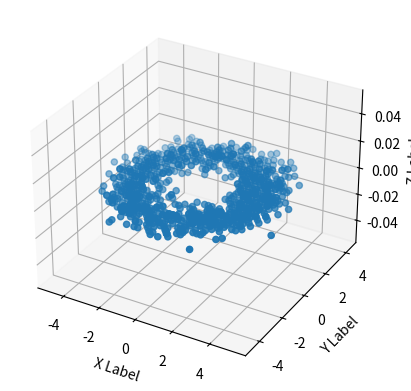

The matplotlib source for this figure:
from mpl_toolkits.mplot3d import Axes3D
import matplotlib.pyplot as plt
import numpy as np
# from labellines import labelLines
import scipy.constants as const
import scipy.special as sps
from scipy import stats


def chirp_sampling():
    order = [1, 2, 3, 5, 7, 10]
    style = ['-', '--', ':', '-.',
             (0, (3, 5, 1, 5, 1, 5)),
             (0, (3, 1, 1, 1, 1, 1))]
    t_max = 1e-3
    n = 1e4
    plt.figure(figsize=(8, 6))
    for o, _ in zip(order, style):
        t = np.linspace(0, t_max**(1 / o), int(n))**o
        plt.plot(t, 'k', label=f'n = {o}')  # , linestyle=s)
    plt.ylabel('Sampled variable')
    plt.xlabel('Number of sample points')
    labelLines(plt.gca().get_lines(), fontsize=9, zorder=2.5)
    # plt.savefig(f'../../report/master-thesis/figures/simpson_int_sampling.pdf',
    #             bbox_inches='tight', format='pdf', dpi=600)
    plt.tight_layout()
    plt.show()


def maxwell(x, T, m):
    f = (2 * np.pi * T * const.k / m)**(- 3 / 2) * \
        np.exp(- x**2 / (2 * T * const.k / m))
    return f


def kappa(x, T, m, k):
    theta2 = 2 * (k - 3 / 2) / k * T * const.k / m
    A = (np.pi * k * theta2)**(- 3 / 2) * \
        sps.gamma(k + 1) / sps.gamma(k - .5)
    f = A * (1 + x**2 / (k * theta2))**(- k - 1)
    return f


def d_maxwell(x, T, m):
    f = (2 * np.pi * T * const.k / m)**(- 3 / 2) * (- x * m /
                                                    (T * const.k)) * np.exp(- x**2 / (2 * T * const.k / m))
    return f


def d_kappa(x, T, m, k):
    theta2 = 2 * (k - 3 / 2) / k * T * const.k / m
    A = (np.pi * k * theta2)**(- 3 / 2) * \
        sps.gamma(k + 1) / sps.gamma(k - .5)
    f = A * (- k - 1) * (2 * x / (k * theta2)) * \
        (1 + x**2 / (k * theta2))**(- k - 2)
    return f


def d_vdf_plots():
    # n = 5
    w = np.linspace(- 8e5, 8e5, 1e4)
    v = w * np.sqrt(const.electron_mass / (1000 * const.k))
    f = d_maxwell(w, 1000, const.electron_mass)
    norm = np.max(f)
    f /= norm
    # f = f**(1 / n)
    f = abs(f)
    style = [
        '-', '--', ':', '-.',
        (0, (3, 5, 1, 5, 1, 5)),
        (0, (3, 1, 1, 1, 1, 1))
    ]
    plot = plt.semilogy
    plt.figure()
    plot(v, f, 'k', label='Maxwellian', linestyle='-', linewidth=1.3)
    K = [2, 2.5, 3, 4, 10]
    for k, s in zip(K, style):
        f = d_kappa(w, 1000, const.electron_mass, k)
        f /= norm
        f = abs(f)
        # f = f**(1 / n)
        plot(v, f, 'k', label=r'$\kappa = $' +
             f'{k}', linestyle=s, linewidth=.8)
    plt.legend()
    plt.ylim([1e-5, 3e1])
    plt.xlabel(r'$v/v_{\mathrm{th}}$')
    plt.ylabel(r'$f_0/\max(f_{0,M})$')
    # plt.savefig(f'../../report/master-thesis/figures/d_vdf.pdf',
    #             bbox_inches='tight', format='pdf', dpi=600)
    plt.show()


def vdf_plots():
    T = 1000
    w = np.linspace(- 8e5, 8e5, int(1e4))
    v = w * np.sqrt(const.electron_mass / (T * const.k))
    f = maxwell(w, T, const.electron_mass)
    norm = np.max(f)
    f /= norm
    style = [
        '-', '--', ':', '-.',
        (0, (3, 5, 1, 5, 1, 5)),
        (0, (3, 1, 1, 1, 1, 1))
    ]
    plot = plt.semilogy
    plt.figure()
    plot(v, f, 'k', label='Maxwellian', linestyle='-', linewidth=1.3)
    K = [2, 2.5, 3, 4, 10]
    for k, s in zip(K, style):
        f = kappa(w, T, const.electron_mass, k)
        f /= norm
        plot(v, f, 'k', label=r'$\kappa = $' +
             f'{k}', linestyle=s, linewidth=.8)
    plt.legend()
    plt.ylim([1e-5, 1e1])
    plt.xlabel(r'$v/v_{\mathrm{th}}$')
    plt.ylabel(r'$f_0/\max(f_{0,M})$')
    # plt.savefig(f'../../report/master-thesis/figures/vdf.pdf',
    #             bbox_inches='tight', format='pdf', dpi=600)
    plt.show()


def chirp_z_fail():
    # This give a clear indication that the sampling is too low.
    # y1, y2, y3 represent the peaks of the electron, gyro and ion lines.
    # x = np.array([5e6, 1e7, 2e7, 3e7, 4e7, 5e7, 1e8])
    # y1 = np.array([2.078, 2.692, 3.322, 3.620, 3.7787, 3.8703, 3.8536])
    # y2 = np.array([.679, .6812, .6819, .6820, .6820, .6820, .6821])
    # y3 = np.array([6.288, 6.35, 6.384, 6.392, 6.390, 6.393, 6.403]) * 1e-4
    x = np.array([5e6, 1e7, 2e7, 4e7, 1e8])
    y1 = np.array([1.51449, 1.51601, 1.51639, 1.51649, 1.51651])
    y2 = np.array([.606318, .606359, .606369, .606372, .606373])
    y3 = np.array([9.42397, 9.43598, 9.438, 9.441, 9.442]) * 1e-4
    y1 -= np.min(y1)
    y2 -= np.min(y2)
    y3 -= np.min(y3)
    y1 /= np.max(y1)
    y2 /= np.max(y2)
    y3 /= np.max(y3)
    plot = plt.semilogx
    plt.figure()
    plot(x, y1, 'k', linestyle='-', label='Plasma line')
    plot(x, y2, 'k', linestyle=':', label='Gyro line')
    plot(x, y3, 'k', linestyle='--', label='Ion line')
    plt.xlabel(r'$N$')
    plt.ylabel(r'$(f-f_\min)/(f_\max-f_\min)$')
    plt.legend()
    # plt.savefig(f'../../report/master-thesis/figures/chirp-z_artefact.pdf',
    #             bbox_inches='tight', format='pdf', dpi=600)
    plt.show()


def l_Debye():
    k0 = 2 * 933e6 * 2 * np.pi / const.c  # Radar wavenumber
    T = np.linspace(1000, 10000, 1000)
    k = 3
    l_D = (const.epsilon_0 * const.k * T /
           (2e11 * const.elementary_charge**2))**.5
    l = l_D * ((k - 3 / 2) / (k - 1 / 2))**.5
    plt.figure()
    plt.plot(T, (k0 * l_D)**2)
    plt.plot(T, (k0 * l)**2)
    plt.legend(['l_D', 'l_D_k'])
    plt.show()


def twoD_gauss():
    xi, yi = np.linspace(- 1, 1, 100), np.linspace(- 1, 1, 100)
    x, y = np.meshgrid(xi, yi)
    e = np.exp(- (np.sqrt(x**2 + y**2) - .7)**2)
    plt.figure()
    plt.imshow(e, extent=[- 1, 1, - 1, 1])
    plt.show()


def sample_this(x, y, z):
    v = np.exp(- (np.sqrt(x**2 + y**2 + z**2) - 3)**2) * \
        (2 * np.pi**2)**(- 3 / 2) / 2
    if np.random.uniform() < 2 * v:
        return (x, y, z)
    return None


def gauss_3d():
    xi = np.linspace(- 10, 10, 100)
    yi = np.linspace(- 10, 10, 100)
    zi = np.linspace(- 10, 10, 100)
    xs = []
    ys = []
    zs = []
    for x in xi:
        for y in yi:
            for z in zi:
                back = sample_this(x, y, 0)
                if back is not None:
                    xs.append(back[0])
                    ys.append(back[1])
                    zs.append(back[2])

    fig = plt.figure()
    ax = fig.add_subplot(111, projection='3d')
    ax.scatter(xs, ys, zs=0, zdir='z')
    ax.set_xlabel('X Label')
    ax.set_ylabel('Y Label')
    ax.set_zlabel('Z Label')
    plt.show()


if __name__ == '__main__':
    # chirp_sampling()
    # vdf_plots()
    # d_vdf_plots()
    # chirp_z_fail()
    # l_Debye()
    # twoD_gauss()
    gauss_3d()
